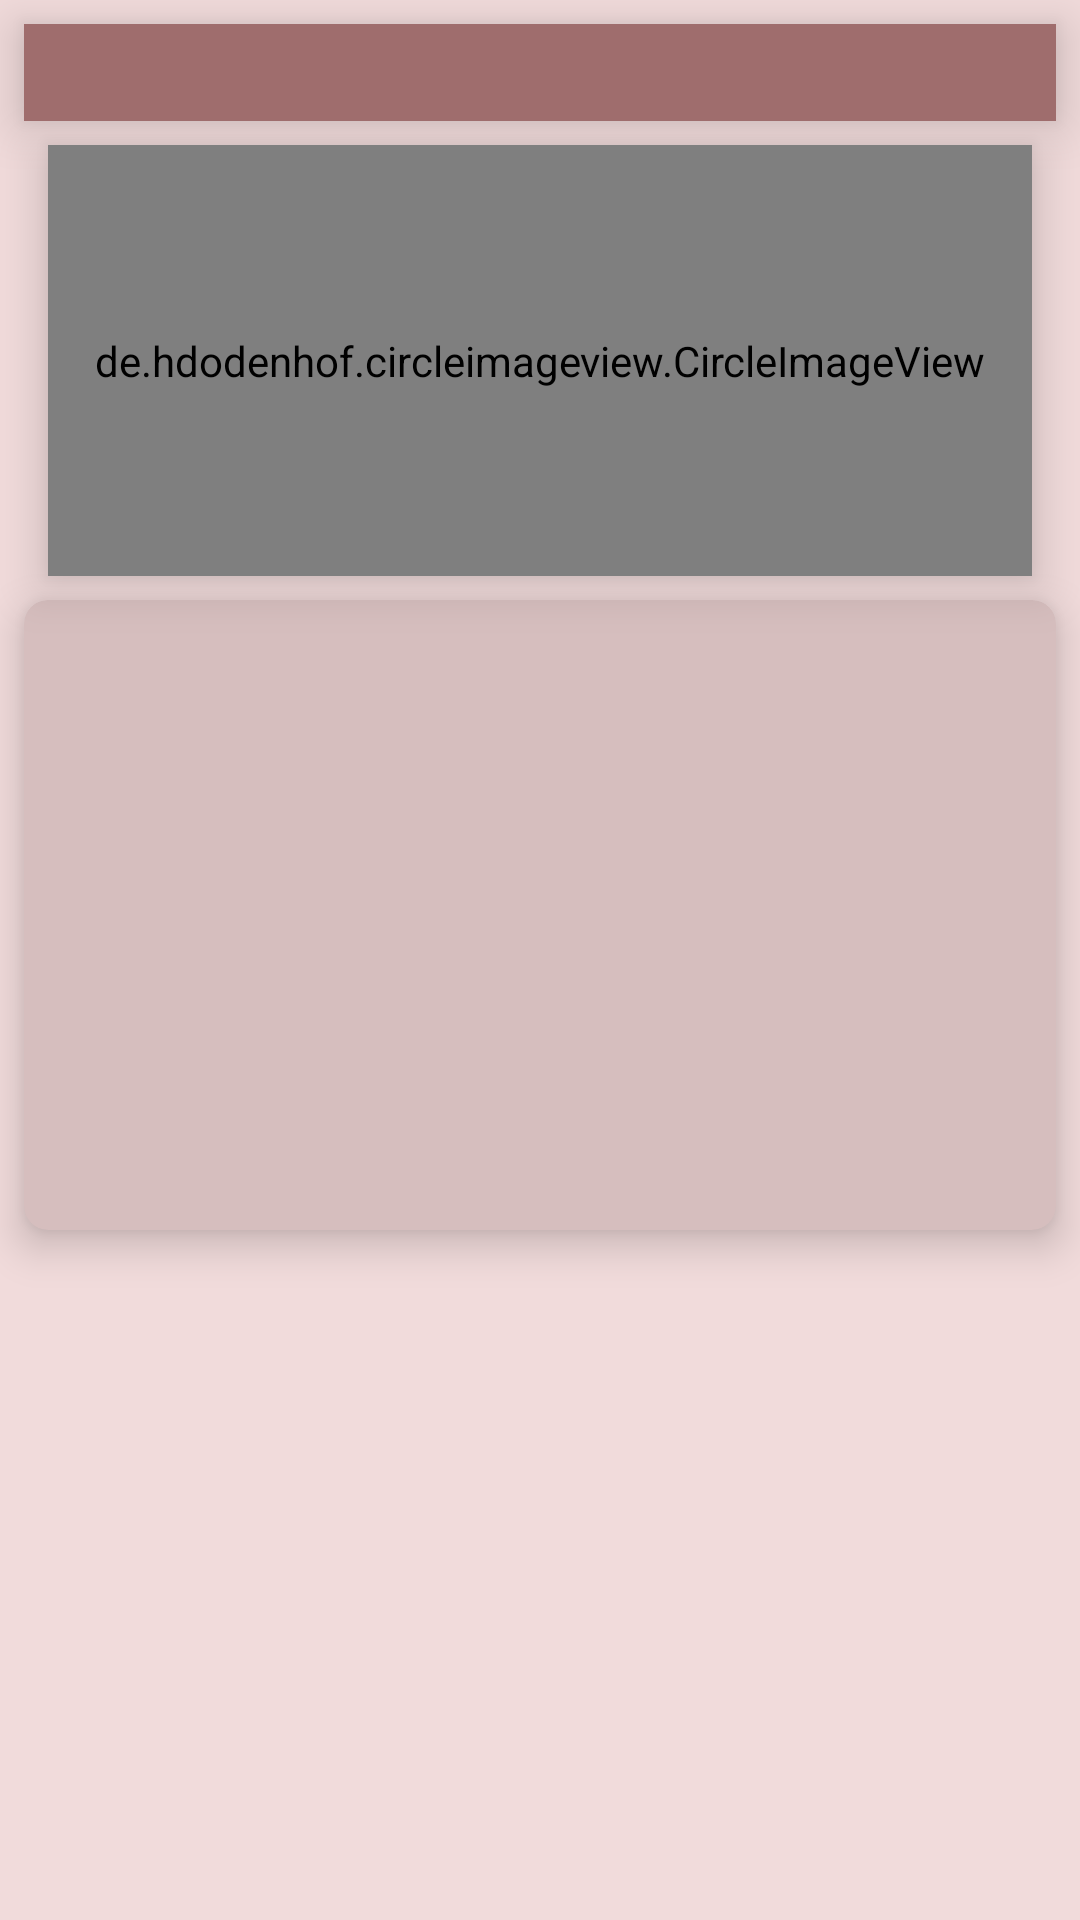

Produce the Android XML layout that renders to this screen, including the resource entries it uses.
<!-- AndroidManifest.xml: application theme AppTheme.NoActionBar -->
<!-- res/layout/character_details_frag.xml -->
<?xml version="1.0" encoding="utf-8"?>
<androidx.constraintlayout.widget.ConstraintLayout xmlns:android="http://schemas.android.com/apk/res/android"
    xmlns:app="http://schemas.android.com/apk/res-auto"
    xmlns:tools="http://schemas.android.com/tools"
    android:layout_width="match_parent"
    android:layout_height="match_parent"
    android:background="@color/colorPrimary"
    tools:context=".characterDetails.CharacterDetailsFragment">

    <TextView
        android:id="@+id/tv_details_name"
        android:layout_width="match_parent"
        android:layout_height="0dp"
        android:layout_marginStart="@dimen/margin_8dp"
        android:layout_marginTop="@dimen/margin_8dp"
        android:layout_marginEnd="@dimen/margin_8dp"
        android:background="@color/colorAccent"
        android:gravity="center"
        android:textSize="@dimen/large_text_size"
        android:textStyle="bold|italic"
        app:layout_constraintEnd_toEndOf="parent"
        app:layout_constraintStart_toStartOf="parent"
        app:layout_constraintTop_toTopOf="parent"
        tools:text="@tools:sample/lorem"
        android:elevation="@dimen/basic_elevation"/>

    <de.hdodenhof.circleimageview.CircleImageView
        android:id="@+id/iv_details_image"
        android:layout_width="match_parent"
        android:layout_height="0dp"
        android:layout_marginStart="@dimen/margin_16dp"
        android:layout_marginTop="@dimen/margin_8dp"
        android:layout_marginEnd="@dimen/margin_16dp"
        android:elevation="@dimen/basic_elevation"
        android:src="@mipmap/no_image_found"
        android:transitionName="@string/character_image"
        app:layout_constraintBottom_toTopOf="@+id/guideline"
        app:layout_constraintEnd_toEndOf="parent"
        app:layout_constraintStart_toStartOf="parent"
        app:layout_constraintTop_toBottomOf="@+id/tv_details_name"
        app:civ_border_width="1dp"/>


    <androidx.cardview.widget.CardView
        android:id="@+id/cardView"
        android:layout_width="match_parent"
        android:layout_height="wrap_content"
        android:layout_margin="@dimen/margin_8dp"
        android:layout_marginStart="@dimen/margin_16dp"
        android:layout_marginTop="@dimen/margin_8dp"
        android:layout_marginEnd="@dimen/margin_16dp"
        android:layout_marginBottom="@dimen/margin_8dp"
        android:backgroundTint="@color/colorPrimaryDark"
        app:cardCornerRadius="@dimen/card_radius"
        app:cardElevation="@dimen/card_elevation"
        app:layout_constraintBottom_toBottomOf="parent"
        app:layout_constraintEnd_toEndOf="parent"
        app:layout_constraintStart_toStartOf="parent"
        app:layout_constraintTop_toTopOf="@+id/guideline"
        app:layout_constraintVertical_bias="0.0">

        <androidx.constraintlayout.widget.ConstraintLayout
            android:layout_width="match_parent"
            android:layout_height="match_parent">

            <TextView
                android:id="@+id/tv_details_status"
                android:layout_width="0dp"
                android:layout_height="wrap_content"
                android:layout_marginStart="@dimen/margin_8dp"
                android:layout_marginTop="@dimen/margin_8dp"
                android:layout_marginEnd="@dimen/margin_8dp"
                android:textSize="@dimen/medium_text_size"
                android:textStyle="bold"
                app:layout_constraintBottom_toTopOf="@+id/tv_details_type"
                app:layout_constraintEnd_toEndOf="parent"
                app:layout_constraintStart_toStartOf="parent"
                app:layout_constraintTop_toTopOf="parent"
                tools:text="@tools:sample/lorem" />

            <TextView
                android:id="@+id/tv_details_type"
                android:layout_width="0dp"
                android:layout_height="wrap_content"
                android:layout_marginStart="@dimen/margin_8dp"
                android:layout_marginTop="@dimen/margin_8dp"
                android:layout_marginEnd="@dimen/margin_8dp"
                android:textSize="@dimen/medium_text_size"
                android:textStyle="bold"
                app:layout_constraintBottom_toTopOf="@+id/tv_details_gender"
                app:layout_constraintEnd_toEndOf="parent"
                app:layout_constraintStart_toStartOf="parent"
                app:layout_constraintTop_toBottomOf="@+id/tv_details_status"
                tools:text="@tools:sample/lorem" />

            <TextView
                android:id="@+id/tv_details_gender"
                android:layout_width="0dp"
                android:layout_height="wrap_content"
                android:layout_marginStart="@dimen/margin_8dp"
                android:layout_marginTop="@dimen/margin_8dp"
                android:layout_marginEnd="@dimen/margin_8dp"
                android:textSize="@dimen/medium_text_size"
                android:textStyle="bold"
                app:layout_constraintBottom_toTopOf="@+id/tv_details_species"
                app:layout_constraintEnd_toEndOf="parent"
                app:layout_constraintStart_toStartOf="parent"
                app:layout_constraintTop_toBottomOf="@+id/tv_details_type"
                tools:text="@tools:sample/lorem" />

            <TextView
                android:id="@+id/tv_details_species"
                android:layout_width="0dp"
                android:layout_height="wrap_content"
                android:layout_marginStart="@dimen/margin_8dp"
                android:layout_marginTop="@dimen/margin_8dp"
                android:layout_marginEnd="@dimen/margin_8dp"
                android:textSize="@dimen/medium_text_size"
                android:textStyle="bold"
                app:layout_constraintBottom_toTopOf="@+id/tv_details_date"
                app:layout_constraintEnd_toEndOf="parent"
                app:layout_constraintStart_toStartOf="parent"
                app:layout_constraintTop_toBottomOf="@+id/tv_details_gender"
                tools:text="@tools:sample/lorem" />

            <TextView
                android:id="@+id/tv_details_date"
                android:layout_width="0dp"
                android:layout_height="wrap_content"
                android:layout_marginStart="@dimen/margin_8dp"
                android:layout_marginTop="@dimen/margin_8dp"
                android:layout_marginEnd="@dimen/margin_8dp"
                android:textSize="@dimen/medium_text_size"
                android:textStyle="bold"
                app:layout_constraintBottom_toTopOf="@+id/tv_details_episode"
                app:layout_constraintEnd_toEndOf="parent"
                app:layout_constraintStart_toStartOf="parent"
                app:layout_constraintTop_toBottomOf="@+id/tv_details_species"
                tools:text="@tools:sample/lorem" />

            <TextView
                android:id="@+id/tv_details_episode"
                android:layout_width="0dp"
                android:layout_height="wrap_content"
                android:layout_marginStart="@dimen/margin_8dp"
                android:layout_marginTop="@dimen/margin_8dp"
                android:layout_marginEnd="@dimen/margin_8dp"
                android:layout_marginBottom="@dimen/margin_16dp"
                android:textSize="@dimen/medium_text_size"
                android:textStyle="bold"
                app:layout_constraintBottom_toBottomOf="parent"
                app:layout_constraintEnd_toEndOf="parent"
                app:layout_constraintStart_toStartOf="parent"
                app:layout_constraintTop_toBottomOf="@+id/tv_details_date"
                tools:text="@tools:sample/lorem/random" />

        </androidx.constraintlayout.widget.ConstraintLayout>

    </androidx.cardview.widget.CardView>

    <androidx.constraintlayout.widget.Guideline
        android:id="@+id/guideline"
        android:layout_width="wrap_content"
        android:layout_height="wrap_content"
        android:orientation="horizontal"
        app:layout_constraintGuide_percent="0.3" />


</androidx.constraintlayout.widget.ConstraintLayout>
<!-- resources referenced by this layout -->
<resources>
  <color name="colorAccent">#9F6D6D</color>
  <color name="colorPrimary">#F1DBDB</color>
  <color name="colorPrimaryDark">#D6BEBE</color>
  <dimen name="basic_elevation">10dp</dimen>
  <dimen name="card_elevation">8dp</dimen>
  <dimen name="card_radius">8dp</dimen>
  <dimen name="large_text_size">24sp</dimen>
  <dimen name="margin_16dp">16dp</dimen>
  <dimen name="margin_8dp">8dp</dimen>
  <dimen name="medium_text_size">18sp</dimen>
  <!-- mipmap no_image_found (mipmap-anydpi-v26) -->
  <?xml version="1.0" encoding="utf-8"?>
  <adaptive-icon xmlns:android="http://schemas.android.com/apk/res/android">
      <background android:drawable="@color/no_image_found_background"/>
      <foreground android:drawable="@mipmap/no_image_found_foreground"/>
  </adaptive-icon>
  <string name="character_image">character_image</string>
  <style name="AppTheme.NoActionBar" parent="Theme.AppCompat.Light.DarkActionBar">
          <item name="windowActionBar">false</item>
          <item name="windowNoTitle">true</item>
          <item name="android:windowFullscreen">true</item>
          <item name="android:windowContentTransitions">true</item>
  
      </style>
  <color name="no_image_found_background">#E1E3E3</color>
</resources>
